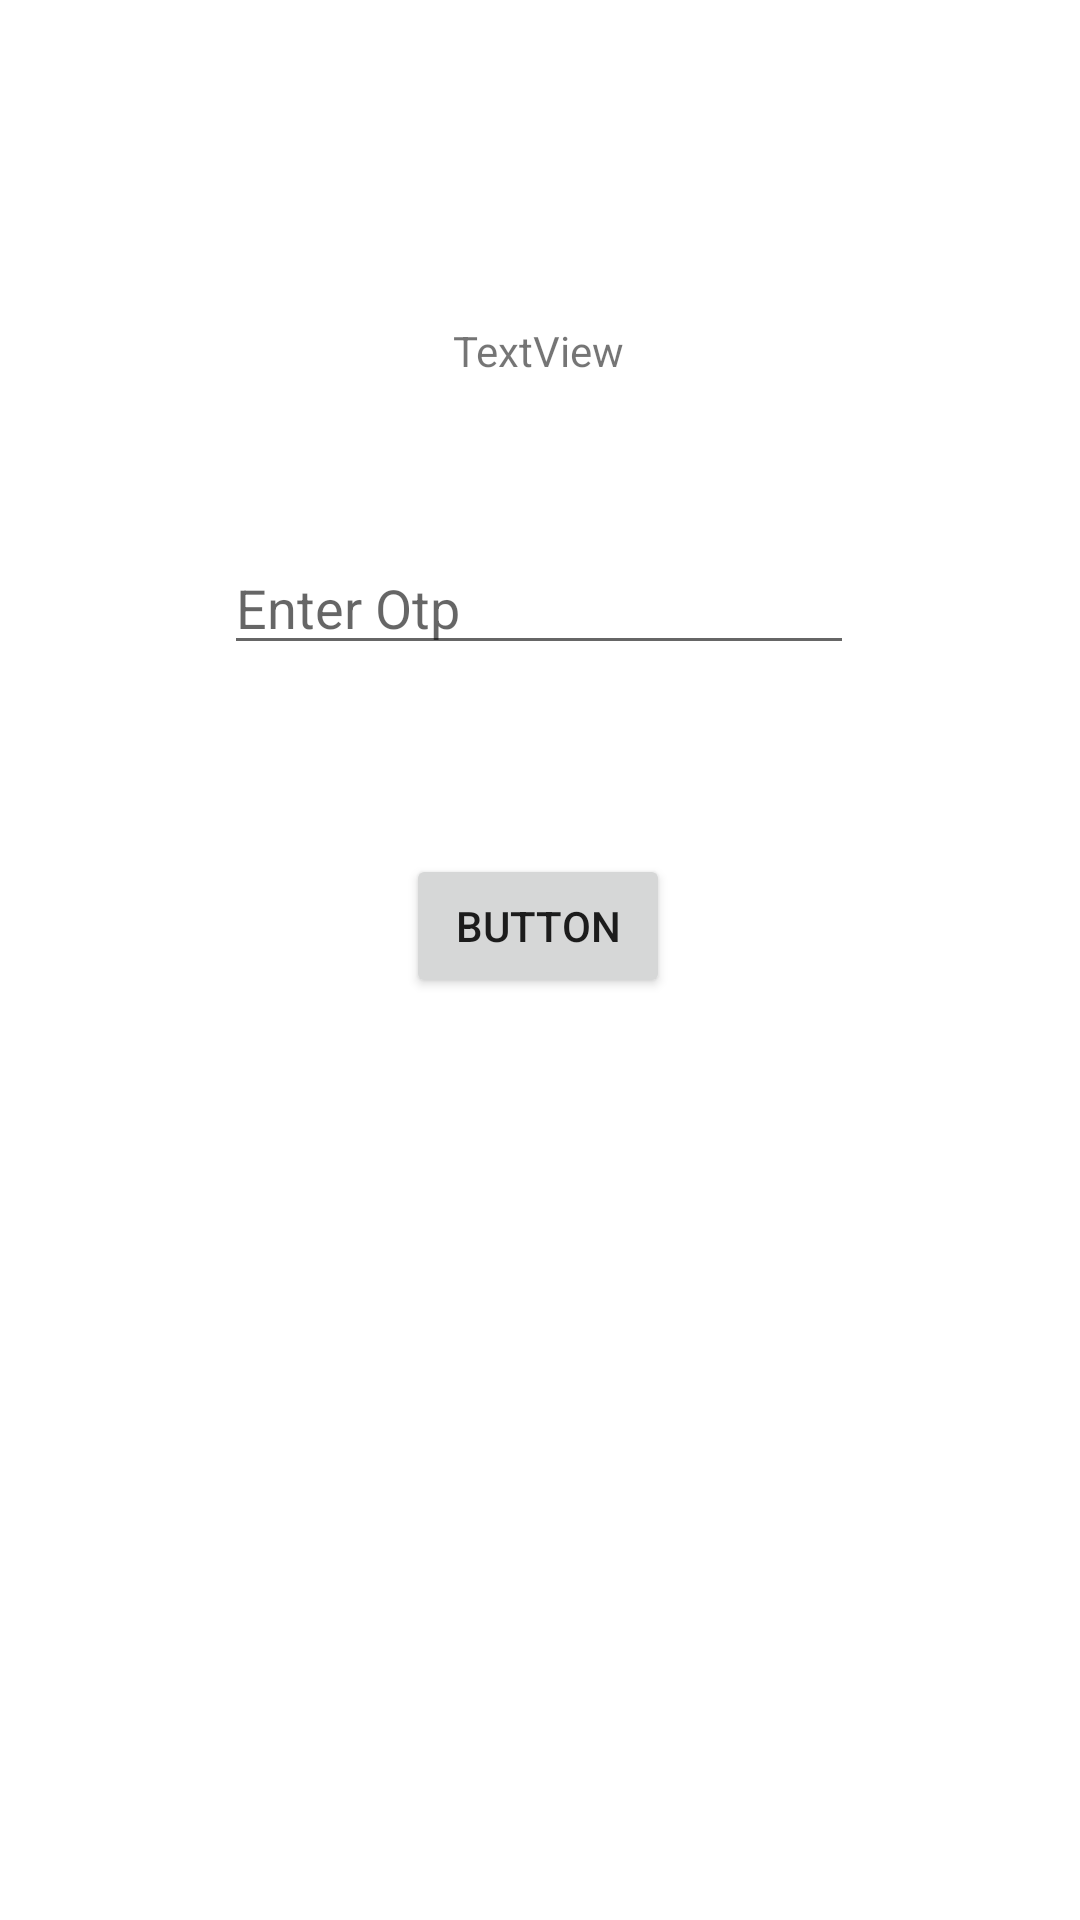

Layout XML and referenced resources for this Android screen:
<!-- AndroidManifest.xml: application theme Theme.MyApplication14 -->
<!-- res/layout/activity_main5.xml -->
<?xml version="1.0" encoding="utf-8"?>
<androidx.constraintlayout.widget.ConstraintLayout xmlns:android="http://schemas.android.com/apk/res/android"
    xmlns:app="http://schemas.android.com/apk/res-auto"
    xmlns:tools="http://schemas.android.com/tools"
    android:layout_width="match_parent"
    android:layout_height="match_parent"
    tools:context=".MainActivity5">

    <EditText
        android:id="@+id/editTextTextPersonName"
        android:layout_width="wrap_content"
        android:layout_height="wrap_content"
        android:ems="10"
        android:hint="Enter Otp"
        android:inputType="textPersonName"
        app:layout_constraintBottom_toBottomOf="parent"
        app:layout_constraintEnd_toEndOf="parent"
        app:layout_constraintHorizontal_bias="0.497"
        app:layout_constraintStart_toStartOf="parent"
        app:layout_constraintTop_toTopOf="parent"
        app:layout_constraintVertical_bias="0.301" />

    <Button
        android:id="@+id/button2"
        android:layout_width="wrap_content"
        android:layout_height="wrap_content"
        android:text="Button"
        app:layout_constraintBottom_toBottomOf="parent"
        app:layout_constraintEnd_toEndOf="parent"
        app:layout_constraintHorizontal_bias="0.498"
        app:layout_constraintStart_toStartOf="parent"
        app:layout_constraintTop_toBottomOf="@+id/editTextTextPersonName"
        app:layout_constraintVertical_bias="0.17" />

    <TextView
        android:id="@+id/textView12"
        android:layout_width="wrap_content"
        android:layout_height="wrap_content"
        android:text="TextView"
        app:layout_constraintBottom_toTopOf="@+id/editTextTextPersonName"
        app:layout_constraintEnd_toEndOf="parent"
        app:layout_constraintHorizontal_bias="0.498"
        app:layout_constraintStart_toStartOf="parent"
        app:layout_constraintTop_toTopOf="parent"
        app:layout_constraintVertical_bias="0.665" />
</androidx.constraintlayout.widget.ConstraintLayout>
<!-- resources referenced by this layout -->
<resources>
  <style name="Theme.MyApplication14" parent="Theme.MaterialComponents.DayNight.DarkActionBar">
          
          <item name="colorPrimary">@color/white</item>
          <item name="colorPrimaryVariant">@color/purple_700</item>
          <item name="colorOnPrimary">@color/white</item>
          
          <item name="colorSecondary">@color/teal_200</item>
          <item name="colorSecondaryVariant">@color/teal_700</item>
          <item name="colorOnSecondary">@color/black</item>
          
          <item name="android:statusBarColor" tools:targetApi="l">?attr/colorPrimaryVariant</item>
          
      </style>
  <color name="white">#FFFFFFFF</color>
  <color name="purple_700">#FF3700B3</color>
  <color name="teal_200">#FF03DAC5</color>
  <color name="teal_700">#FF018786</color>
  <color name="black">#FF000000</color>
</resources>
